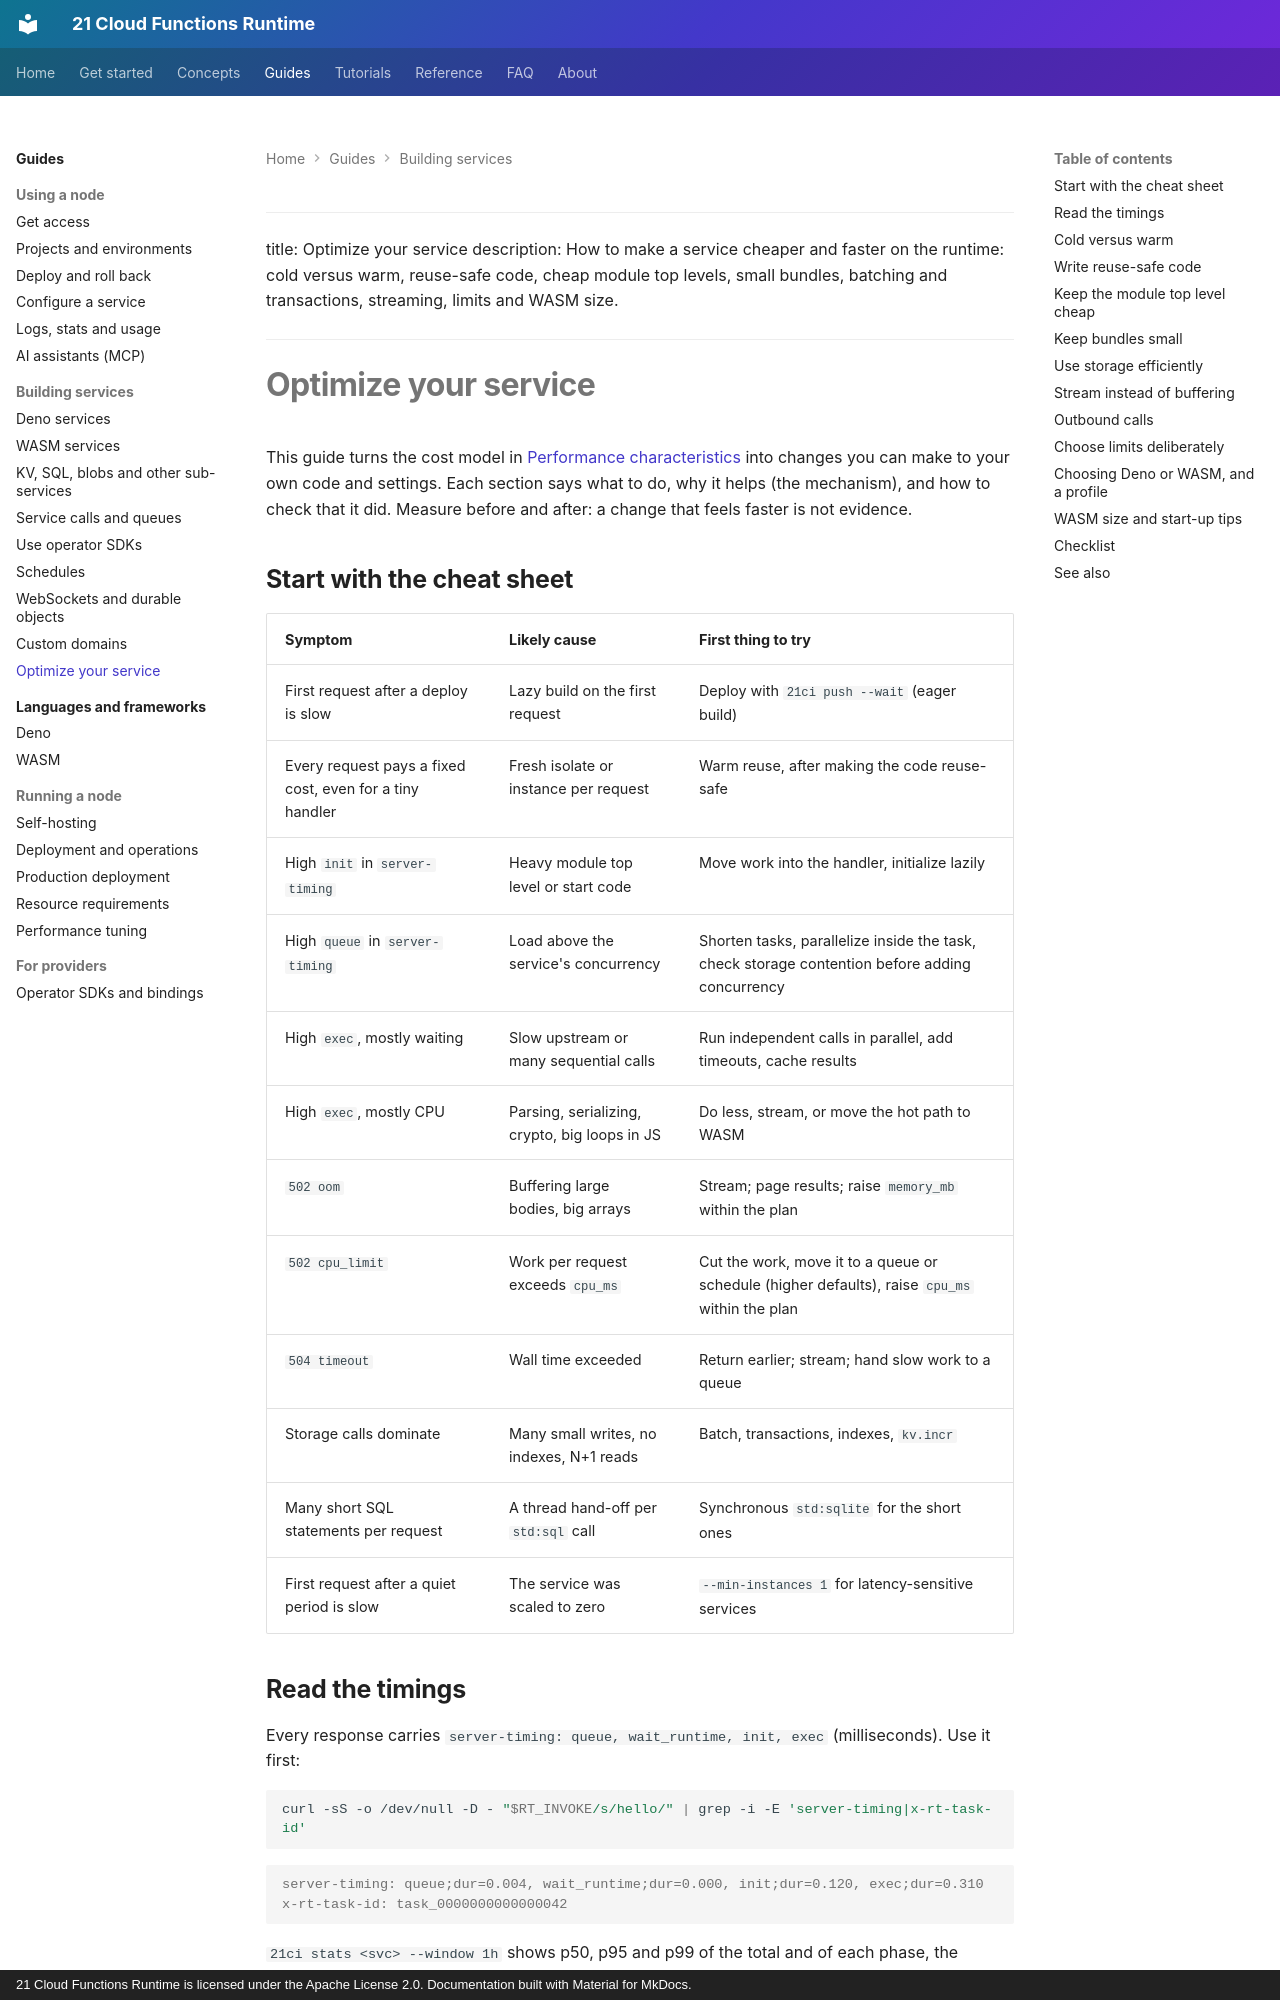

repository: 21-ci/runtime · page: guides/optimize/index.html · generator: mkdocs · copyright: 21 Cloud Functions Runtime is licensed under the Apache License 2.0. Documentation built with Material for MkDocs.

---
title: Optimize your service
description: How to make a service cheaper and faster on the runtime: cold versus warm, reuse-safe code, cheap module top levels, small bundles, batching and transactions, streaming, limits and WASM size.
---

# Optimize your service

This guide turns the cost model in [Performance characteristics](../concepts/performance.md) into changes you can make
to your own code and settings. Each section says what to do, why it helps (the mechanism), and how to check that it did.
Measure before and after: a change that feels faster is not evidence.

## Start with the cheat sheet

| Symptom | Likely cause | First thing to try |
|---|---|---|
| First request after a deploy is slow | Lazy build on the first request | Deploy with `21ci push --wait` (eager build) |
| Every request pays a fixed cost, even for a tiny handler | Fresh isolate or instance per request | Warm reuse, after making the code reuse-safe |
| High `init` in `server-timing` | Heavy module top level or start code | Move work into the handler, initialize lazily |
| High `queue` in `server-timing` | Load above the service's concurrency | Shorten tasks, parallelize inside the task, check storage contention before adding concurrency |
| High `exec`, mostly waiting | Slow upstream or many sequential calls | Run independent calls in parallel, add timeouts, cache results |
| High `exec`, mostly CPU | Parsing, serializing, crypto, big loops in JS | Do less, stream, or move the hot path to WASM |
| `502 oom` | Buffering large bodies, big arrays | Stream; page results; raise `memory_mb` within the plan |
| `502 cpu_limit` | Work per request exceeds `cpu_ms` | Cut the work, move it to a queue or schedule (higher defaults), raise `cpu_ms` within the plan |
| `504 timeout` | Wall time exceeded | Return earlier; stream; hand slow work to a queue |
| Storage calls dominate | Many small writes, no indexes, N+1 reads | Batch, transactions, indexes, `kv.incr` |
| Many short SQL statements per request | A thread hand-off per `std:sql` call | Synchronous `std:sqlite` for the short ones |
| First request after a quiet period is slow | The service was scaled to zero | `--min-instances 1` for latency-sensitive services |

## Read the timings

Every response carries `server-timing: queue, wait_runtime, init, exec` (milliseconds). Use it first:

```bash
curl -sS -o /dev/null -D - "$RT_INVOKE/s/hello/" | grep -i -E 'server-timing|x-rt-task-id'
```

```console
server-timing: queue;dur=0.004, wait_runtime;dur=0.000, init;dur=0.120, exec;dur=0.310
x-rt-task-id: task_0000000000000042
```

`21ci stats <svc> --window 1h` shows p50, p95 and p99 of the total and of each phase, the outcome counts and the
service's admission state (its adaptive concurrency limit, running and queued tasks). `21ci logs <svc> --task
task_0000000000000042` shows the log lines of one request. See [Logs, stats and usage](logs-and-usage.md).

| Phase is large | It means |
|---|---|
| `queue` | The service waited for a run slot. Load, or a low `scaling.max_instances` |
| `wait_runtime` | The version was built or loaded on this request |
| `init` | An isolate or instance was created and your top-level code ran |
| `exec` | Your handler, including everything it awaited |
